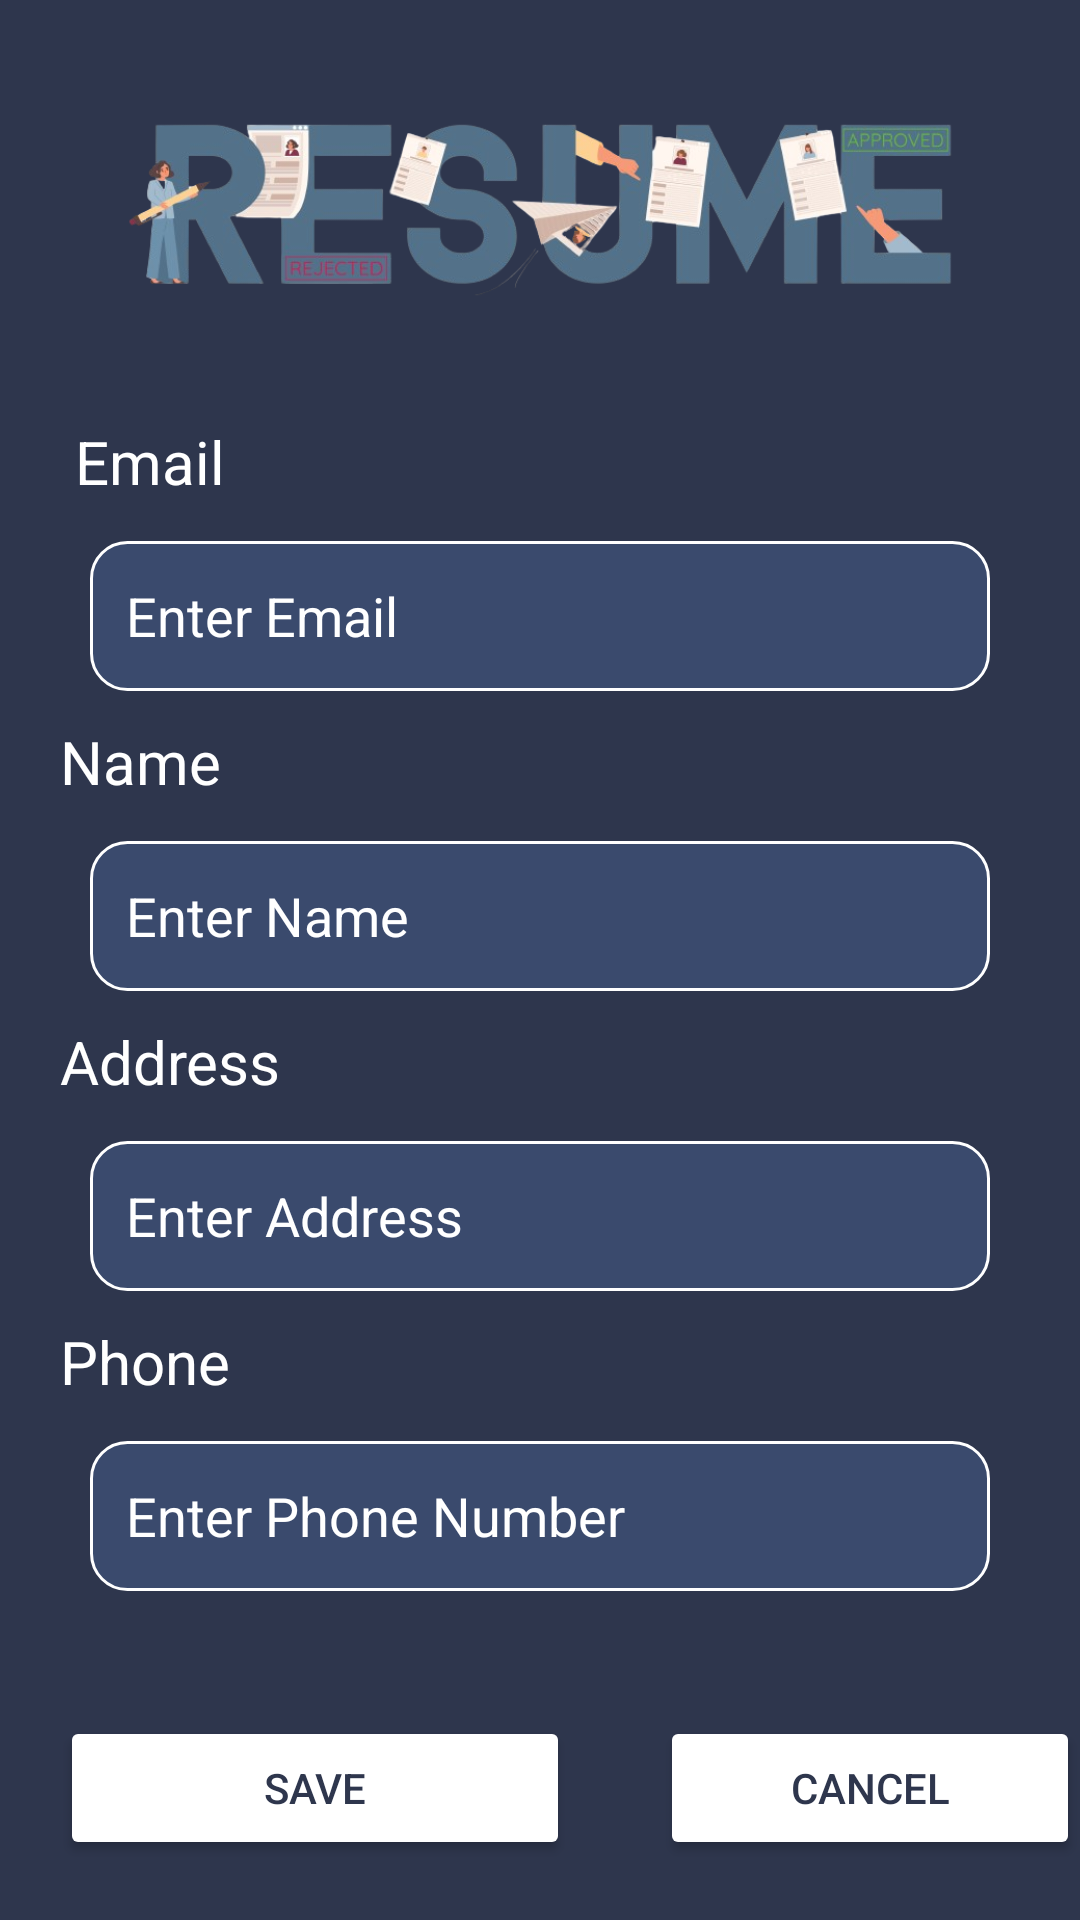

Write the Android layout XML for this screen, with the resource values it uses.
<!-- AndroidManifest.xml: application theme Theme.CvBuilderApp -->
<!-- res/layout/activity_personal_details.xml -->
<?xml version="1.0" encoding="utf-8"?>
<LinearLayout xmlns:android="http://schemas.android.com/apk/res/android"
    xmlns:app="http://schemas.android.com/apk/res-auto"
    xmlns:tools="http://schemas.android.com/tools"
    android:id="@+id/main"
    android:layout_width="match_parent"
    android:layout_height="match_parent"
    android:orientation="vertical"
    tools:context=".PersonalDetails">

    <RelativeLayout
        android:layout_width="match_parent"
        android:layout_height="match_parent"
        android:background="#2E364D"
        >

        <ImageView
            android:id="@+id/personalSectionLogo"
            android:layout_marginTop="20dp"
            android:layout_width="300dp"
            android:layout_height="100dp"
            android:src="@drawable/logo_name"
            android:layout_centerHorizontal="true"
            />
        <TextView
            android:layout_marginTop="-20dp"
            android:id="@+id/tvPersonalLogoText"
            android:layout_width="200dp"
            android:layout_height="40dp"
            android:textStyle="bold"
            android:textColor="@color/white"
            android:fontFamily="sans-serif"
            android:layout_centerHorizontal="true"
            android:layout_below="@id/personalSectionLogo"
            android:textSize="35sp"
            android:textAlignment="center"
            />


        <TextView
            android:id="@+id/tvEmail"
            android:layout_width="100dp"
            android:layout_height="40dp"
            android:layout_below="@id/tvPersonalLogoText"
            android:text="@string/email"
            android:textColor="@color/white"
            android:textSize="20sp"
            android:fontFamily="sans-serif"
            android:layout_marginStart="25dp"
            />
        <EditText
            android:id="@+id/etEmail"
            android:layout_width="match_parent"
            android:layout_height="50dp"
            android:layout_below="@+id/tvEmail"
            android:layout_marginStart="30dp"
            android:layout_marginEnd="30dp"
            android:hint="@string/enter_email"
            android:textColor="@color/white"
            android:textColorHint="@color/white"
            android:fontFamily="sans-serif"
            android:background="@drawable/edittext_bg"
            android:inputType="textEmailAddress"
            />

        <TextView
            android:id="@+id/tvName"
            android:layout_width="100dp"
            android:layout_height="40dp"
            android:layout_below="@id/etEmail"
            android:layout_marginTop="10dp"
            android:text="@string/name"
            android:textColor="@color/white"
            android:textSize="20sp"
            android:fontFamily="sans-serif"
            android:layout_marginStart="20dp"
            />
        <EditText
            android:id="@+id/etName"
            android:layout_width="match_parent"
            android:layout_height="50dp"
            android:layout_below="@+id/tvName"

            android:layout_marginStart="30dp"
            android:layout_marginEnd="30dp"
            android:hint="@string/enter_name"
            android:textColor="@color/white"
            android:textColorHint="@color/white"
            android:fontFamily="sans-serif"
            android:background="@drawable/edittext_bg"
            android:inputType="text"
            />


        <TextView
            android:id="@+id/tvAddress"
            android:layout_width="120dp"
            android:layout_height="40dp"
            android:layout_below="@id/etName"
            android:text="@string/address"
            android:textColor="@color/white"
            android:textSize="20sp"
            android:fontFamily="sans-serif"
            android:layout_marginStart="20dp"
            android:layout_marginTop="10dp"
            />
        <EditText
            android:id="@+id/etAddress"
            android:layout_width="match_parent"
            android:layout_height="50dp"
            android:layout_below="@+id/tvAddress"

            android:layout_marginStart="30dp"
            android:layout_marginEnd="30dp"
            android:hint="@string/enter_address"
            android:textColor="@color/white"
            android:textColorHint="@color/white"
            android:fontFamily="sans-serif"
            android:background="@drawable/edittext_bg"
            android:inputType="text"
            />

        <TextView
            android:id="@+id/tvPhone"
            android:layout_width="100dp"
            android:layout_marginTop="10dp"
            android:layout_height="40dp"
            android:layout_below="@id/etAddress"
            android:text="@string/phone"
            android:textColor="@color/white"
            android:textSize="20sp"
            android:fontFamily="sans-serif"
            android:layout_marginStart="20dp"
            />
        <EditText
            android:id="@+id/etPhone"
            android:layout_width="match_parent"
            android:layout_height="50dp"
            android:layout_below="@+id/tvPhone"

            android:layout_marginStart="30dp"
            android:layout_marginEnd="30dp"
            android:hint="@string/enter_phone_number"
            android:textColor="@color/white"
            android:textColorHint="@color/white"
            android:fontFamily="sans-serif"
            android:background="@drawable/edittext_bg"
            android:inputType="phone"
            />




        <Button
            android:id="@+id/btnPersonalSave"
            android:layout_width="170dp"
            android:layout_height="wrap_content"
            android:text="@string/save"
            android:backgroundTint="@color/white"
            android:textColor="#2E364D"
            android:layout_alignParentBottom="true"
            android:layout_marginBottom="20dp"
            android:layout_marginStart="20dp"

            />

        <Button
            android:id="@+id/btnPersonalCancel"
            android:layout_width="170dp"
            android:layout_height="wrap_content"
            android:text="@string/cancel"
            android:backgroundTint="@color/white"
            android:textColor="#2E364D"
            android:layout_alignParentBottom="true"
            android:layout_marginBottom="20dp"
            android:layout_toEndOf="@+id/btnPersonalSave"
            android:layout_marginStart="30dp"
            />

    </RelativeLayout>

</LinearLayout>
<!-- resources referenced by this layout -->
<resources>
  <!-- drawable edittext_bg (drawable) -->
  <?xml version="1.0" encoding="utf-8"?>
  <shape xmlns:android="http://schemas.android.com/apk/res/android"
      android:shape="rectangle">
  
      <corners android:radius="12dp"/> 
      <solid android:color="#3A4A6D"/> 
      <stroke android:width="1dp" android:color="#FFFFFF"/> 
      <padding android:left="12dp" android:right="12dp"/>
  </shape>
  <!-- drawable logo_name: png bitmap (drawable, 138451 bytes) -->
  <string name="address">Address</string>
  <string name="cancel">Cancel</string>
  <string name="email">Email</string>
  <string name="enter_address">Enter Address</string>
  <string name="enter_email">Enter Email</string>
  <string name="enter_name">Enter Name</string>
  <string name="enter_phone_number">Enter Phone Number</string>
  <string name="name">Name</string>
  <string name="phone">Phone</string>
  <string name="save">Save</string>
  <style name="Theme.CvBuilderApp" parent="Base.Theme.CvBuilderApp" />
  <style name="Base.Theme.CvBuilderApp" parent="Theme.Material3.DayNight.NoActionBar">
          
          
      </style>
  <!-- not gathered from this repository: default colours our renderer supplied (Android Studio template values) -->
  <color name="white">#FFFFFFFF</color>
</resources>
